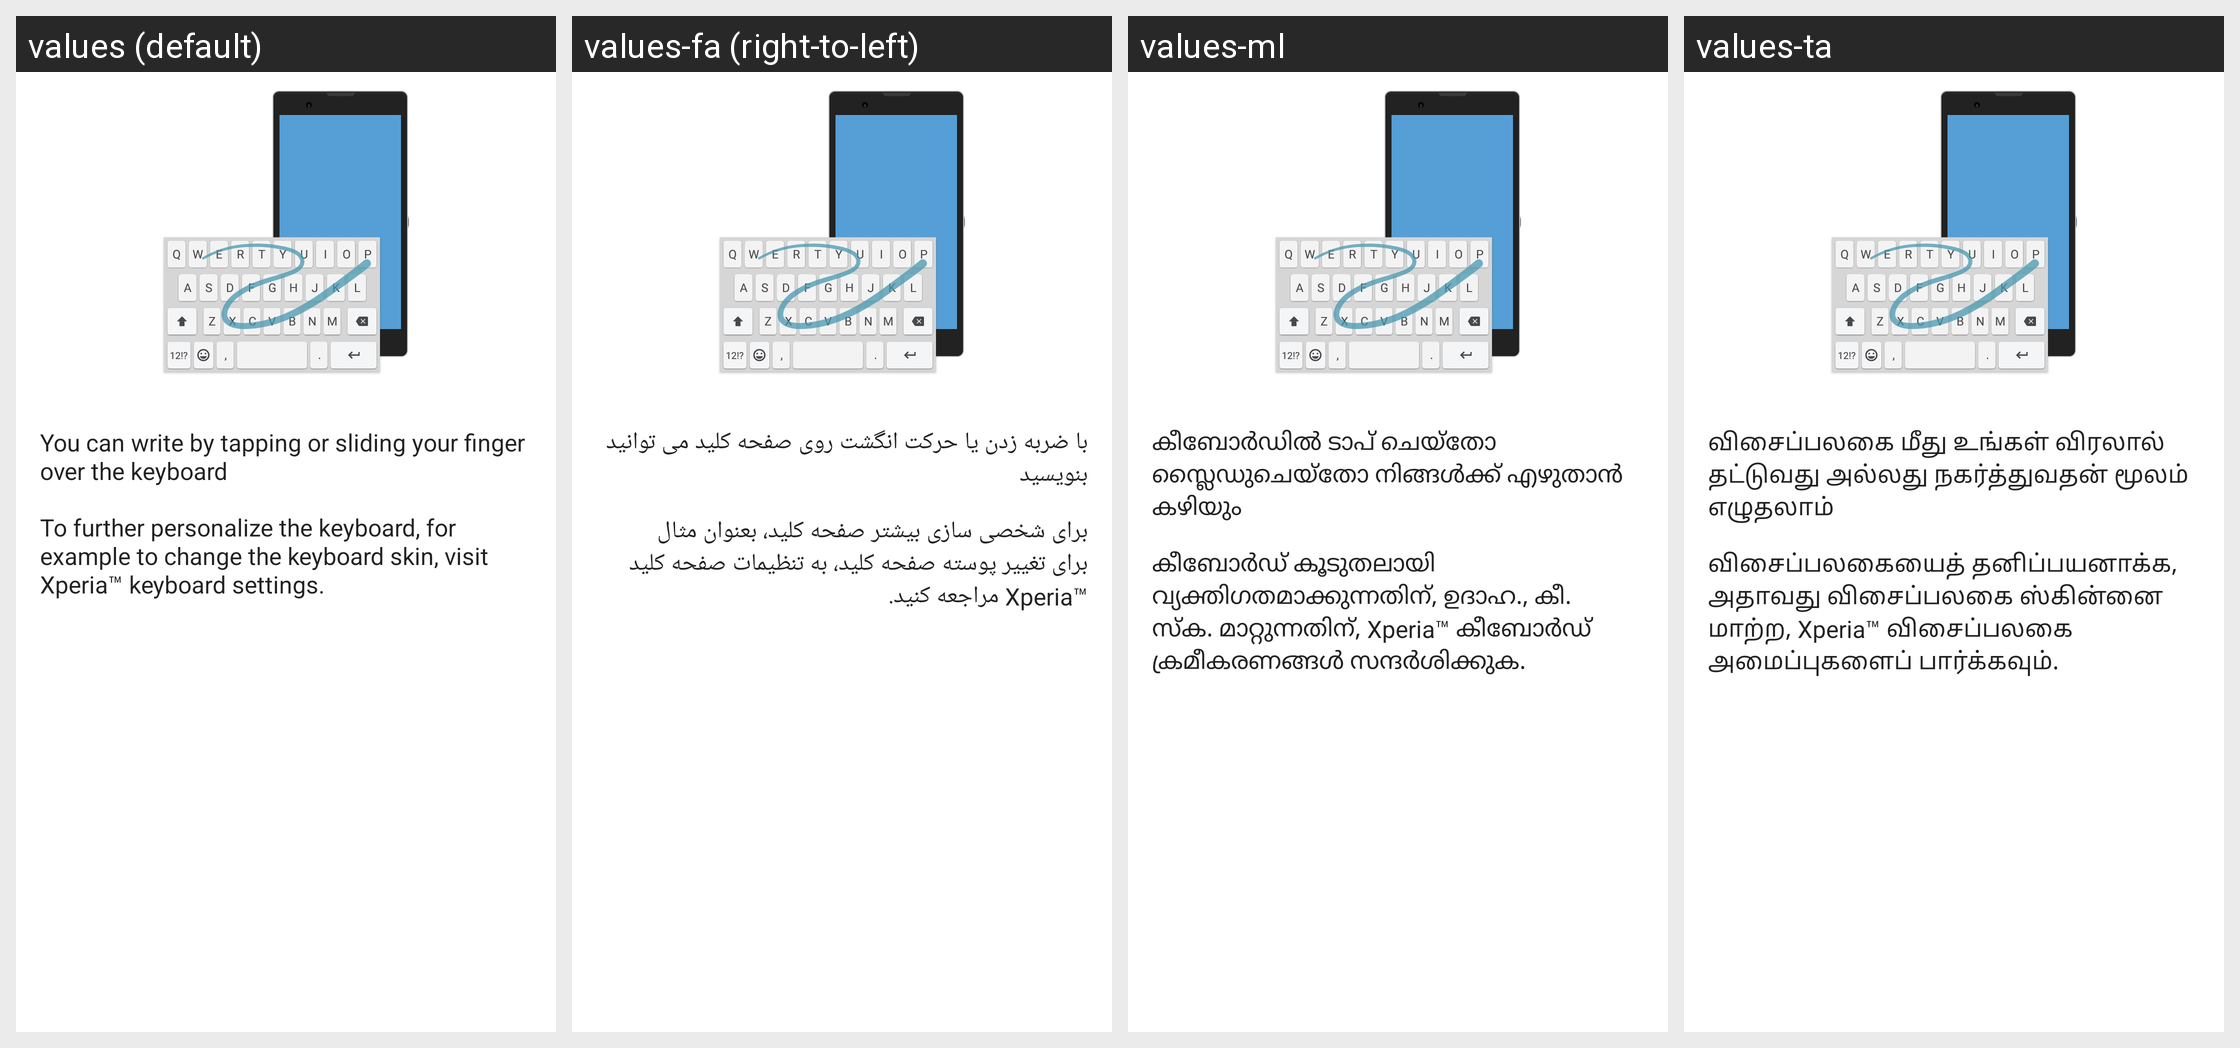

Locale-by-locale string values for the Android screen shown in this grid:
Android screen res/layout/guide_page_finish.xml rendered under 4 locales, left to right: values (default), values-fa (right-to-left), values-ml, values-ta. Device: Nexus 5 (rendered at 1080×1920; each locale shown at half size, 540×960, under a caption strip naming it); theme Theme.MaterialComponents.DayNight.NoActionBar.
Other locales in the repository, not shown: values-ar, values-az, values-be, values-bg, values-bn, values-bs, values-ca, values-cs, values-da, values-de, values-el, values-en, values-en-rGB, values-en-rUS, values-es, values-es-rES, values-et, values-eu, values-fi, values-fr, values-fr-rCA, values-gl, values-hi, values-hr, values-hu, values-hy, values-in, values-is, values-it, values-iw, values-ja, values-jv, values-ka, values-kk, values-kn, values-ko, values-lt, values-lv, values-mk, values-mr, values-ms, values-nb, values-nl, values-pa, values-pl, values-pt-rBR, values-pt-rPT, values-ro, values-ru, values-sk, values-sl, values-sq, values-sr, values-su, values-sv, values-te, values-th, values-tl, values-tr, values-tt, values-uk, values-vi, values-zh-rCN, values-zh-rHK, values-zh-rTW.
Strings drawn on this screen, with the default value and each locale's value (text and hints the layout hard-codes, and strings that could not be matched under every locale, appear in the picture but are not listed):

textinput_strings_personalization_guide_trace_hint
  values: You can write by tapping or sliding your finger over the keyboard
  values-fa: با ضربه زدن یا حرکت انگشت روی صفحه کلید می توانید بنویسید
  values-ml: കീബോര്‍ഡില്‍ ടാപ് ചെയ്തോ സ്ലൈഡുചെയ്തോ നിങ്ങള്‍ക്ക് എഴുതാന്‍ കഴിയും
  values-ta: விசைப்பலகை மீது உங்கள் விரலால் தட்டுவது அல்லது நகர்த்துவதன் மூலம் எழுதலாம்

textinput_strings_personalization_guide_done
  values: To further personalize the keyboard, for example to change the keyboard skin, visit Xperia™ keyboard settings.
  values-fa: برای شخصی سازی بیشتر صفحه کلید، بعنوان مثال برای تغییر پوسته صفحه کلید، به تنظیمات صفحه کلید Xperia™‎ مراجعه کنید.
  values-ml: കീബോര്‍ഡ് കൂടുതലായി വ്യക്തിഗതമാക്കുന്നതിന്, ഉദാഹ., കീ. സ്ക. മാറ്റുന്നതിന്, Xperia™ കീബോര്‍ഡ് ക്രമീകരണങ്ങള്‍ സന്ദര്‍ശിക്കുക.
  values-ta: விசைப்பலகையைத் தனிப்பயனாக்க, அதாவது விசைப்பலகை ஸ்கின்னை மாற்ற, Xperia™ விசைப்பலகை அமைப்புகளைப் பார்க்கவும்.
